3-way image classification set "dataset" from GitHub (AicoSchreurs/street-type-classification-yolov8); label vocabulary: fietsstraat, rural road, snelweg.

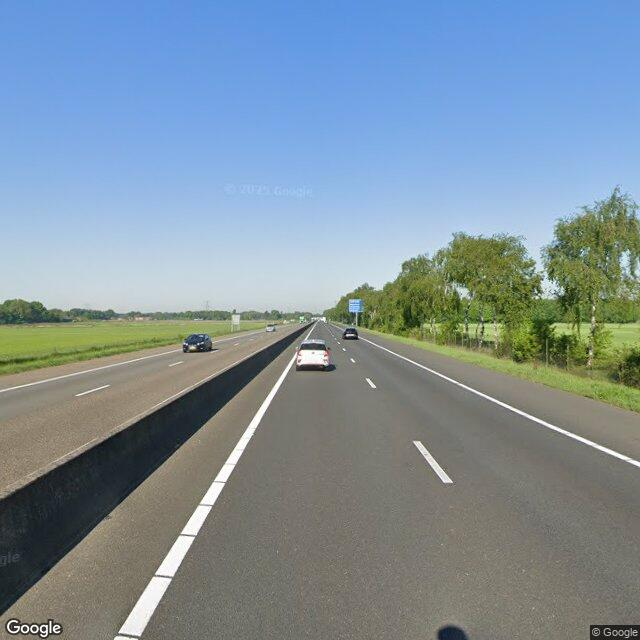
Label: snelweg

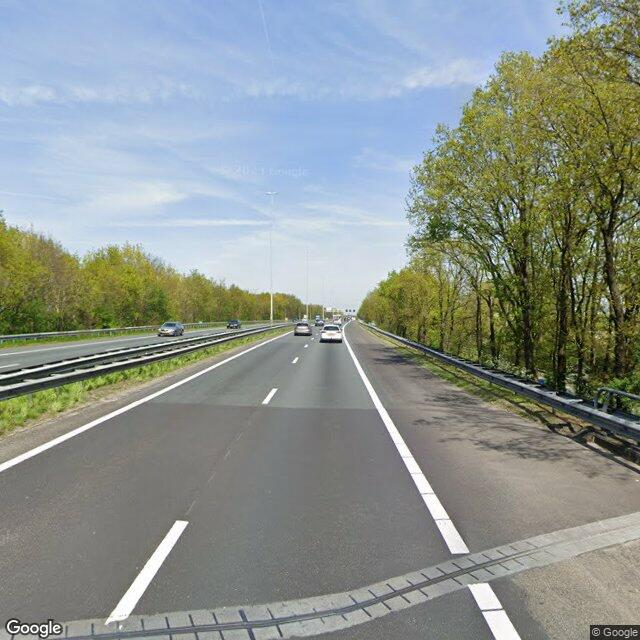
Label: snelweg

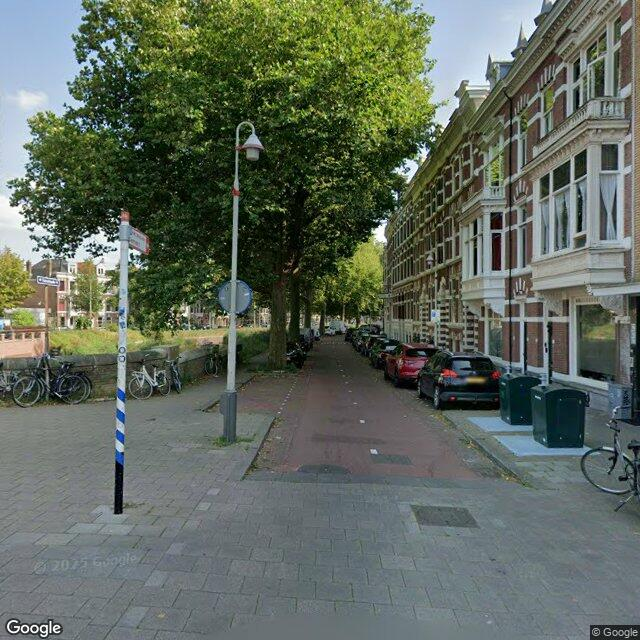
Label: fietsstraat

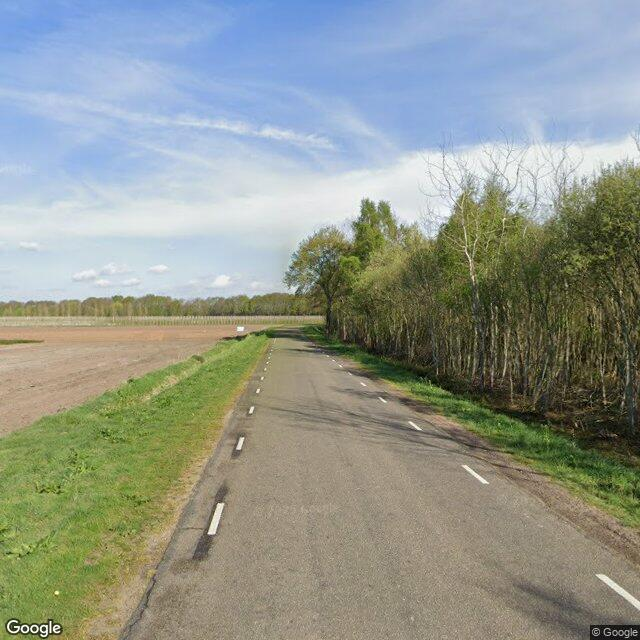
Label: rural road

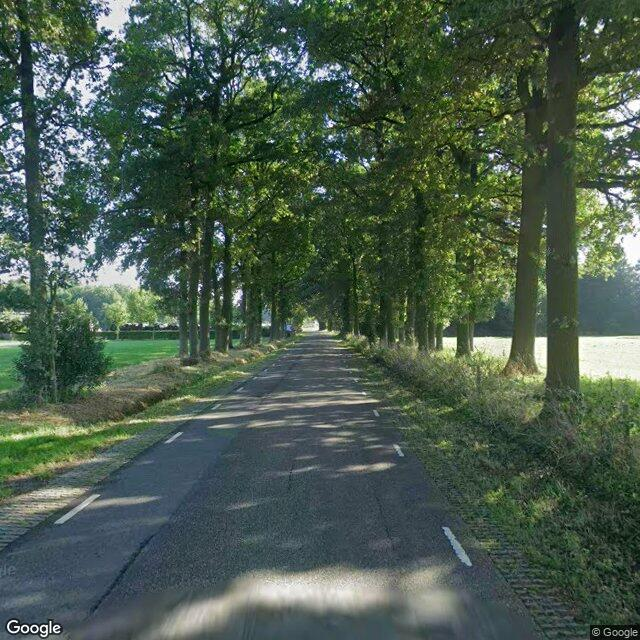
Label: rural road

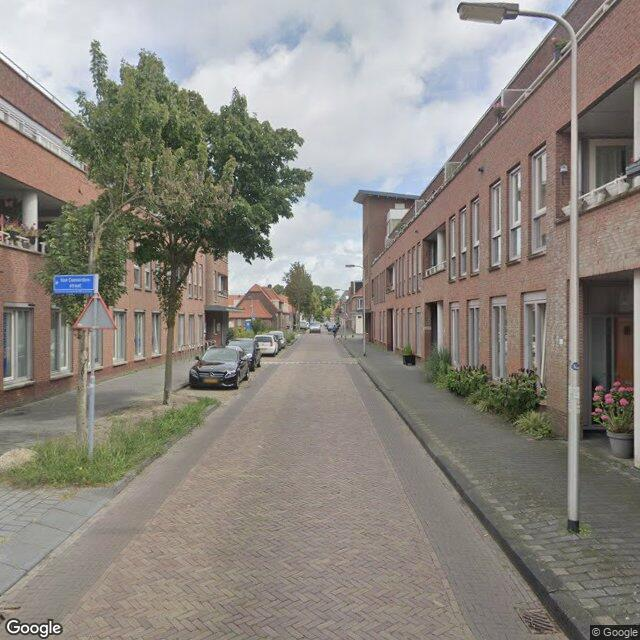
Label: fietsstraat
